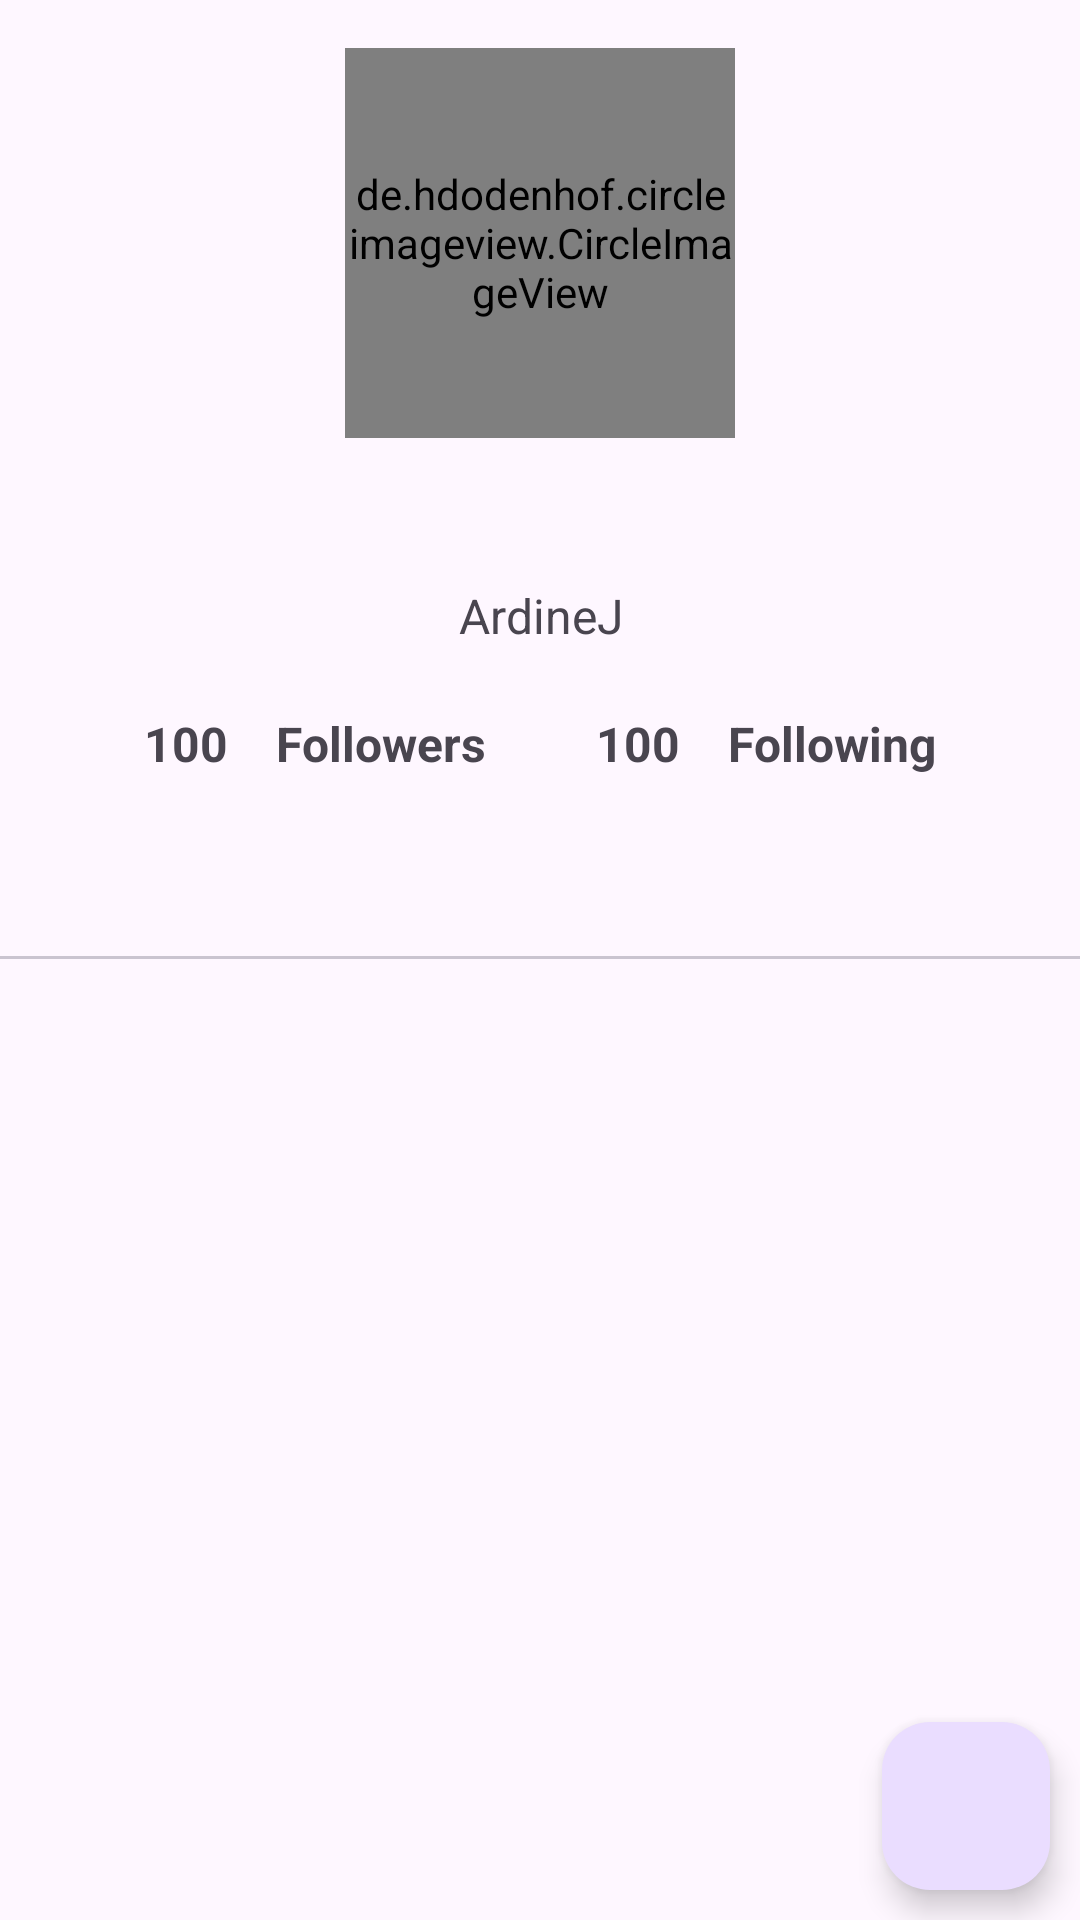

Android layout source for this screen:
<!-- AndroidManifest.xml: application theme Theme.GitHubUser -->
<!-- res/layout/activity_detail.xml -->
<?xml version="1.0" encoding="utf-8"?>
<androidx.constraintlayout.widget.ConstraintLayout
    xmlns:android="http://schemas.android.com/apk/res/android"
    xmlns:app="http://schemas.android.com/apk/res-auto"
    xmlns:tools="http://schemas.android.com/tools"
    android:layout_width="match_parent"
    android:layout_height="match_parent"
    tools:context=".ui.DetailActivity">

    <ScrollView
        android:id="@+id/scrollView2"
        android:layout_width="0dp"
        android:layout_height="0dp"
        android:fillViewport="true"
        app:layout_constraintBottom_toBottomOf="parent"
        app:layout_constraintEnd_toEndOf="parent"
        app:layout_constraintHorizontal_bias="1.0"
        app:layout_constraintStart_toStartOf="parent"
        app:layout_constraintTop_toTopOf="parent"
        app:layout_constraintVertical_bias="1.0">

        <LinearLayout
            android:layout_width="match_parent"
            android:layout_height="wrap_content"
            android:orientation="vertical">

            <de.hdodenhof.circleimageview.CircleImageView
                android:id="@+id/img_profileUser"
                android:layout_width="130dp"
                android:layout_height="130dp"
                android:layout_gravity="center"
                android:layout_marginStart="16dp"
                android:layout_marginTop="16dp"
                android:layout_marginEnd="16dp"
                app:layout_constraintEnd_toEndOf="parent"
                app:layout_constraintStart_toStartOf="parent"
                app:layout_constraintTop_toTopOf="parent"
                tools:src="@tools:sample/avatars" />

            <TextView
                android:id="@+id/tvUserFullName"
                android:layout_width="match_parent"
                android:layout_height="wrap_content"
                android:layout_marginStart="16dp"
                android:layout_marginTop="8dp"
                android:layout_marginEnd="16dp"
                android:textAlignment="center"
                android:textSize="24sp"
                android:textStyle="bold"
                app:layout_constraintEnd_toEndOf="parent"
                app:layout_constraintStart_toStartOf="parent"
                app:layout_constraintTop_toBottomOf="@+id/img_profileUser"
                tools:text="@string/tvUserFullName" />

            <TextView
                android:id="@+id/tvUsername"
                android:layout_width="match_parent"
                android:layout_height="wrap_content"
                android:layout_margin="8dp"
                android:gravity="center"
                android:text="@string/username"
                android:textSize="16sp"
                app:layout_constraintEnd_toEndOf="@+id/tvUserFullName"
                app:layout_constraintTop_toBottomOf="@+id/tvUserFullName" />

            <TableLayout
                android:id="@+id/tableLayout"
                android:layout_width="match_parent"
                android:layout_height="wrap_content"
                android:paddingStart="40dp"
                android:paddingTop="5dp"
                android:paddingEnd="40dp"
                android:paddingBottom="5dp"
                app:layout_constraintTop_toBottomOf="@id/tvUsername">

                <TableRow tools:ignore="UselessParent">

                    <TextView
                        android:id="@+id/userFollowersCount"
                        android:padding="8dp"
                        android:text="@string/_100"
                        android:textSize="16sp"
                        android:textStyle="bold" />

                    <TextView
                        android:id="@+id/userFollower"
                        android:padding="8dp"
                        android:text="@string/followers"
                        android:textSize="16sp"
                        android:textStyle="bold" />

                    <Space
                        android:layout_width="0dp"
                        android:layout_weight="1" />

                    <TextView
                        android:id="@+id/userFollowingCount"
                        android:padding="8dp"
                        android:text="@string/_100"
                        android:textSize="16sp"
                        android:textStyle="bold" />

                    <TextView
                        android:id="@+id/userFollowing"
                        android:padding="8dp"
                        android:text="@string/following"
                        android:textSize="16sp"
                        android:textStyle="bold" />

                </TableRow>
            </TableLayout>

            <com.google.android.material.tabs.TabLayout
                android:id="@+id/detailTabs"
                android:layout_width="match_parent"
                android:layout_height="wrap_content"
                android:layout_marginBottom="8dp"
                app:layout_constraintBottom_toBottomOf="parent"
                app:layout_constraintEnd_toEndOf="parent"
                app:layout_constraintStart_toStartOf="parent"
                app:layout_constraintTop_toBottomOf="@+id/tableLayout"
                app:layout_constraintVertical_bias="0.0" />

            <androidx.viewpager2.widget.ViewPager2
                android:id="@+id/viewPager"
                android:layout_width="match_parent"
                android:layout_height="match_parent"
                app:layout_constraintTop_toBottomOf="@id/detailTabs" />

        </LinearLayout>
    </ScrollView>

    <com.google.android.material.floatingactionbutton.FloatingActionButton
        android:id="@+id/btnFavorite"
        android:layout_width="56dp"
        android:layout_height="56dp"
        android:background="@color/darkgrey"
        app:layout_constraintBottom_toBottomOf="parent"
        app:layout_constraintEnd_toEndOf="parent"
        android:layout_margin="10dp"
        android:src="@drawable/ic_heart_black_outline"/>

</androidx.constraintlayout.widget.ConstraintLayout>
<!-- resources referenced by this layout -->
<resources>
  <color name="darkgrey">#454545</color>
  <string name="_100">100</string>
  <string name="followers">Followers</string>
  <string name="following">Following</string>
  <string name="tvUserFullName">Fullname</string>
  <string name="username">ArdineJ</string>
  <style name="Theme.GitHubUser" parent="Base.Theme.GitHubUser" />
  <style name="Base.Theme.GitHubUser" parent="Theme.Material3.DayNight.NoActionBar">
      </style>
</resources>
